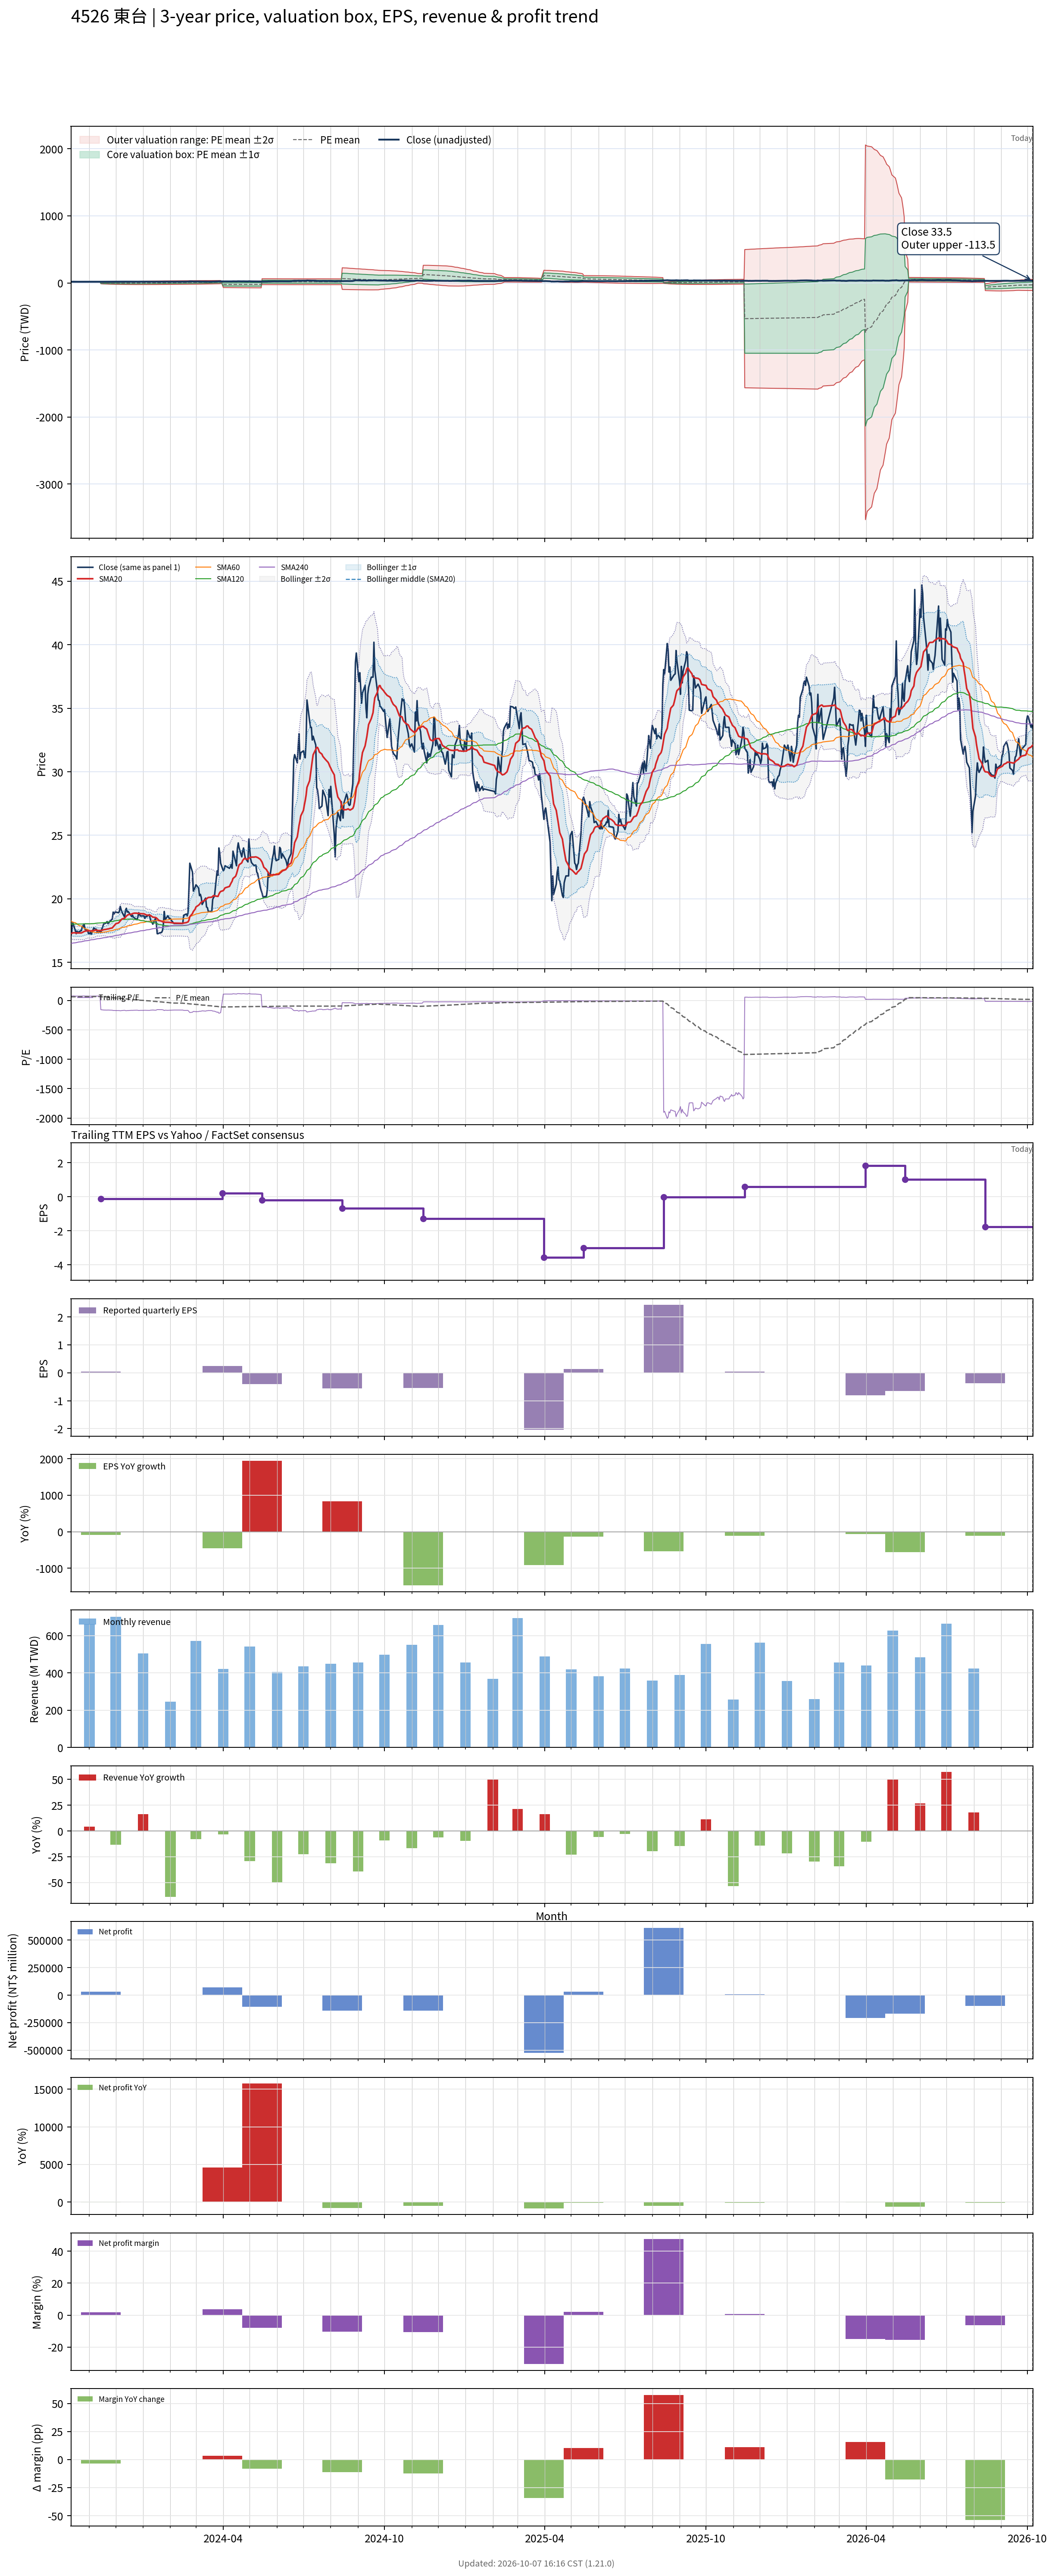

Data behind this chart, as committed beside it:
# chart-version: skill-stock-dynamic-val…
date, close, available_date, period_end, eps, ttm_eps, pe, pe_mean, pe_std, price_m2, price_m1, price_mean, price_p1, price_p2, forward_eps, forward_pe, forward_pe_mean, forward_pe_std, forward_price_m2, forward_price_m1, forward_price_mean, forward_price_p1, forward_price_p2, sma20
2023-10-11, 17.1, 2023-08-14, 2023-06-30, -0.06, 0.24, 71.25, 60.45, 9.616, 9.892, 12.2, 14.51, 16.82, 19.12, , , , , , , , , , 17.27
2023-10-12, 17.4, 2023-08-14, 2023-06-30, -0.06, 0.24, 72.5, 60.64, 9.633, 9.929, 12.24, 14.55, 16.86, 19.18, , , , , , , , , , 17.28
2023-10-13, 18.15, 2023-08-14, 2023-06-30, -0.06, 0.24, 75.62, 60.85, 9.673, 9.962, 12.28, 14.6, 16.93, 19.25, , , , , , , , , , 17.32
2023-10-16, 17.5, 2023-08-14, 2023-06-30, -0.06, 0.24, 72.92, 61.06, 9.665, 10.02, 12.33, 14.65, 16.97, 19.29, , , , , , , , , , 17.32
2023-10-17, 17.25, 2023-08-14, 2023-06-30, -0.06, 0.24, 71.88, 61.26, 9.637, 10.08, 12.39, 14.7, 17.02, 19.33, , , , , , , , , , 17.3
2023-10-18, 17.45, 2023-08-14, 2023-06-30, -0.06, 0.24, 72.71, 61.47, 9.616, 10.14, 12.44, 14.75, 17.06, 19.37, , , , , , , , , , 17.31
2023-10-19, 17.3, 2023-08-14, 2023-06-30, -0.06, 0.24, 72.08, 61.68, 9.567, 10.21, 12.51, 14.8, 17.1, 19.39, , , , , , , , , , 17.31
2023-10-20, 17.4, 2023-08-14, 2023-06-30, -0.06, 0.24, 72.5, 61.88, 9.538, 10.27, 12.56, 14.85, 17.14, 19.43, , , , , , , , , , 17.31
2023-10-23, 17.5, 2023-08-14, 2023-06-30, -0.06, 0.24, 72.92, 62.09, 9.507, 10.34, 12.62, 14.9, 17.18, 19.46, , , , , , , , , , 17.31
2023-10-24, 17.85, 2023-08-14, 2023-06-30, -0.06, 0.24, 74.38, 62.31, 9.482, 10.4, 12.68, 14.95, 17.23, 19.5, , , , , , , , , , 17.35
2023-10-25, 17.75, 2023-08-14, 2023-06-30, -0.06, 0.24, 73.96, 62.52, 9.457, 10.46, 12.73, 15, 17.27, 19.54, , , , , , , , , , 17.38
2023-10-26, 18, 2023-08-14, 2023-06-30, -0.06, 0.24, 75, 62.74, 9.437, 10.53, 12.79, 15.06, 17.32, 19.59, , , , , , , , , , 17.42
2023-10-27, 17.6, 2023-08-14, 2023-06-30, -0.06, 0.24, 73.33, 62.94, 9.398, 10.59, 12.85, 15.11, 17.36, 19.62, , , , , , , , , , 17.45
2023-10-30, 17.5, 2023-08-14, 2023-06-30, -0.06, 0.24, 72.92, 63.15, 9.343, 10.67, 12.91, 15.16, 17.4, 19.64, , , , , , , , , , 17.48
2023-10-31, 17.25, 2023-08-14, 2023-06-30, -0.06, 0.24, 71.88, 63.35, 9.268, 10.75, 12.98, 15.2, 17.43, 19.65, , , , , , , , , , 17.48
2023-11-01, 17.25, 2023-08-14, 2023-06-30, -0.06, 0.24, 71.88, 63.55, 9.181, 10.85, 13.05, 15.25, 17.46, 19.66, , , , , , , , , , 17.47
2023-11-02, 17.35, 2023-08-14, 2023-06-30, -0.06, 0.24, 72.29, 63.76, 9.093, 10.94, 13.12, 15.3, 17.49, 19.67, , , , , , , , , , 17.47
2023-11-03, 17.2, 2023-08-14, 2023-06-30, -0.06, 0.24, 71.67, 63.98, 8.97, 11.05, 13.2, 15.35, 17.51, 19.66, , , , , , , , , , 17.47
2023-11-06, 17.7, 2023-08-14, 2023-06-30, -0.06, 0.24, 73.75, 64.21, 8.864, 11.15, 13.28, 15.41, 17.54, 19.66, , , , , , , , , , 17.5
2023-11-07, 17.65, 2023-08-14, 2023-06-30, -0.06, 0.24, 73.54, 64.41, 8.794, 11.24, 13.35, 15.46, 17.57, 19.68, , , , , , , , , , 17.51
2023-11-08, 17.6, 2023-08-14, 2023-06-30, -0.06, 0.24, 73.33, 64.61, 8.724, 11.32, 13.41, 15.51, 17.6, 19.69, , , , , , , , , , 17.53
2023-11-09, 17.6, 2023-08-14, 2023-06-30, -0.06, 0.24, 73.33, 64.8, 8.655, 11.4, 13.48, 15.55, 17.63, 19.71, , , , , , , , , , 17.54
2023-11-10, 17.35, 2023-08-14, 2023-06-30, -0.06, 0.24, 72.29, 64.99, 8.574, 11.48, 13.54, 15.6, 17.65, 19.71, , , , , , , , , , 17.5
2023-11-13, 17.4, 2023-08-14, 2023-06-30, -0.06, 0.24, 72.5, 65.18, 8.487, 11.57, 13.61, 15.64, 17.68, 19.72, , , , , , , , , , 17.5
2023-11-14, 17.35, 2023-11-14, 2023-09-30, 0.04, -0.11, -157.7, 63.44, 22.02, -2.135, -4.557, -6.979, -9.4, -11.82, , , , , , , , , , 17.5
2023-11-15, 17.6, 2023-11-14, 2023-09-30, 0.04, -0.11, -160, 61.69, 30, -0.1865, -3.486, -6.786, -10.09, -13.38, , , , , , , , , , 17.51
2023-11-16, 17.75, 2023-11-14, 2023-09-30, 0.04, -0.11, -161.4, 59.91, 36.25, 1.384, -2.604, -6.591, -10.58, -14.56, , , , , , , , , , 17.53
2023-11-17, 18, 2023-11-14, 2023-09-30, 0.04, -0.11, -163.6, 58.13, 41.59, 2.756, -1.819, -6.394, -10.97, -15.54, , , , , , , , , , 17.56
2023-11-20, 18.1, 2023-11-14, 2023-09-30, 0.04, -0.11, -164.5, 56.34, 46.29, 3.986, -1.106, -6.198, -11.29, -16.38, , , , , , , , , , 17.59
2023-11-21, 18.2, 2023-11-14, 2023-09-30, 0.04, -0.11, -165.5, 54.55, 50.52, 5.114, -0.4432, -6.001, -11.56, -17.12, , , , , , , , , , 17.61
2023-11-22, 18.05, 2023-11-14, 2023-09-30, 0.04, -0.11, -164.1, 52.77, 54.32, 6.146, 0.1711, -5.804, -11.78, -17.75, , , , , , , , , , 17.62
2023-11-23, 18.1, 2023-11-14, 2023-09-30, 0.04, -0.11, -164.5, 50.98, 57.83, 7.115, 0.7539, -5.607, -11.97, -18.33, , , , , , , , , , 17.63
2023-11-24, 18.2, 2023-11-14, 2023-09-30, 0.04, -0.11, -165.5, 49.18, 61.11, 8.035, 1.313, -5.409, -12.13, -18.85, , , , , , , , , , 17.66
2023-11-27, 18.4, 2023-11-14, 2023-09-30, 0.04, -0.11, -167.3, 47.36, 64.23, 8.92, 1.855, -5.209, -12.27, -19.34, , , , , , , , , , 17.7
2023-11-28, 18.95, 2023-11-14, 2023-09-30, 0.04, -0.11, -172.3, 45.5, 67.28, 9.797, 2.396, -5.005, -12.41, -19.81, , , , , , , , , , 17.79
2023-11-29, 18.8, 2023-11-14, 2023-09-30, 0.04, -0.11, -170.9, 43.66, 70.12, 10.62, 2.911, -4.802, -12.52, -20.23, , , , , , , , , , 17.87
2023-11-30, 18.95, 2023-11-14, 2023-09-30, 0.04, -0.11, -172.3, 41.8, 72.83, 11.43, 3.414, -4.598, -12.61, -20.62, , , , , , , , , , 17.95
2023-12-01, 18.95, 2023-11-14, 2023-09-30, 0.04, -0.11, -172.3, 39.95, 75.4, 12.19, 3.9, -4.394, -12.69, -20.98, , , , , , , , , , 18.04
2023-12-04, 18.9, 2023-11-14, 2023-09-30, 0.04, -0.11, -171.8, 38.1, 77.83, 12.93, 4.371, -4.191, -12.75, -21.31, , , , , , , , , , 18.09
2023-12-05, 19, 2023-11-14, 2023-09-30, 0.04, -0.11, -172.7, 36.25, 80.17, 13.65, 4.832, -3.987, -12.81, -21.62, , , , , , , , , , 18.16
2023-12-06, 19.4, 2023-11-14, 2023-09-30, 0.04, -0.11, -176.4, 34.36, 82.47, 14.36, 5.292, -3.78, -12.85, -21.92, , , , , , , , , , 18.25
2023-12-07, 19.15, 2023-11-14, 2023-09-30, 0.04, -0.11, -174.1, 32.5, 84.63, 15.04, 5.734, -3.574, -12.88, -22.19, , , , , , , , , , 18.33
2023-12-08, 18.95, 2023-11-14, 2023-09-30, 0.04, -0.11, -172.3, 30.6, 86.64, 15.69, 6.164, -3.366, -12.9, -22.43, , , , , , , , , , 18.41
2023-12-11, 18.55, 2023-11-14, 2023-09-30, 0.04, -0.11, -168.6, 28.71, 88.49, 16.31, 6.575, -3.158, -12.89, -22.63, , , , , , , , , , 18.47
2023-12-12, 19.1, 2023-11-14, 2023-09-30, 0.04, -0.11, -173.6, 26.81, 90.36, 16.93, 6.99, -2.949, -12.89, -22.83, , , , , , , , , , 18.55
2023-12-13, 19.25, 2023-11-14, 2023-09-30, 0.04, -0.11, -175, 24.88, 92.17, 17.54, 7.402, -2.737, -12.88, -23.02, , , , , , , , , , 18.64
2023-12-14, 18.95, 2023-11-14, 2023-09-30, 0.04, -0.11, -172.3, 22.99, 93.87, 18.12, 7.797, -2.529, -12.85, -23.18, , , , , , , , , , 18.7
2023-12-15, 19, 2023-11-14, 2023-09-30, 0.04, -0.11, -172.7, 21.09, 95.5, 18.69, 8.186, -2.319, -12.82, -23.33, , , , , , , , , , 18.75
2023-12-18, 18.7, 2023-11-14, 2023-09-30, 0.04, -0.11, -170, 19.22, 97.03, 19.23, 8.559, -2.114, -12.79, -23.46, , , , , , , , , , 18.78
2023-12-19, 18.6, 2023-11-14, 2023-09-30, 0.04, -0.11, -169.1, 17.32, 98.47, 19.76, 8.926, -1.905, -12.74, -23.57, , , , , , , , , , 18.8
2023-12-20, 18.7, 2023-11-14, 2023-09-30, 0.04, -0.11, -170, 15.41, 99.86, 20.27, 9.29, -1.695, -12.68, -23.66, , , , , , , , , , 18.83
2023-12-21, 18.55, 2023-11-14, 2023-09-30, 0.04, -0.11, -168.6, 13.52, 101.2, 20.77, 9.643, -1.487, -12.62, -23.75, , , , , , , , , , 18.85
2023-12-22, 18.5, 2023-11-14, 2023-09-30, 0.04, -0.11, -168.2, 11.62, 102.4, 21.26, 9.99, -1.279, -12.55, -23.82, , , , , , , , , , 18.87
2023-12-25, 18.35, 2023-11-14, 2023-09-30, 0.04, -0.11, -166.8, 9.734, 103.6, 21.73, 10.33, -1.071, -12.47, -23.87, , , , , , , , , , 18.86
2023-12-26, 18.55, 2023-11-14, 2023-09-30, 0.04, -0.11, -168.6, 7.822, 104.8, 22.19, 10.67, -0.8605, -12.39, -23.91, , , , , , , , , , 18.84
2023-12-27, 18.9, 2023-11-14, 2023-09-30, 0.04, -0.11, -171.8, 5.889, 105.9, 22.66, 11.01, -0.6478, -12.3, -23.96, , , , , , , , , , 18.85
2023-12-28, 18.75, 2023-11-14, 2023-09-30, 0.04, -0.11, -170.5, 3.941, 107, 23.11, 11.34, -0.4335, -12.21, -23.98, , , , , , , , , , 18.84
2023-12-29, 18.65, 2023-11-14, 2023-09-30, 0.04, -0.11, -169.5, 1.949, 108, 23.55, 11.67, -0.2143, -12.1, -23.98, , , , , , , , , , 18.82
2024-01-02, 18.65, 2023-11-14, 2023-09-30, 0.04, -0.11, -169.5, -0.003472, 109, 23.98, 11.99, 0.000382, -11.99, -23.98, , , , , , , , , , 18.81
... 668 more rows
